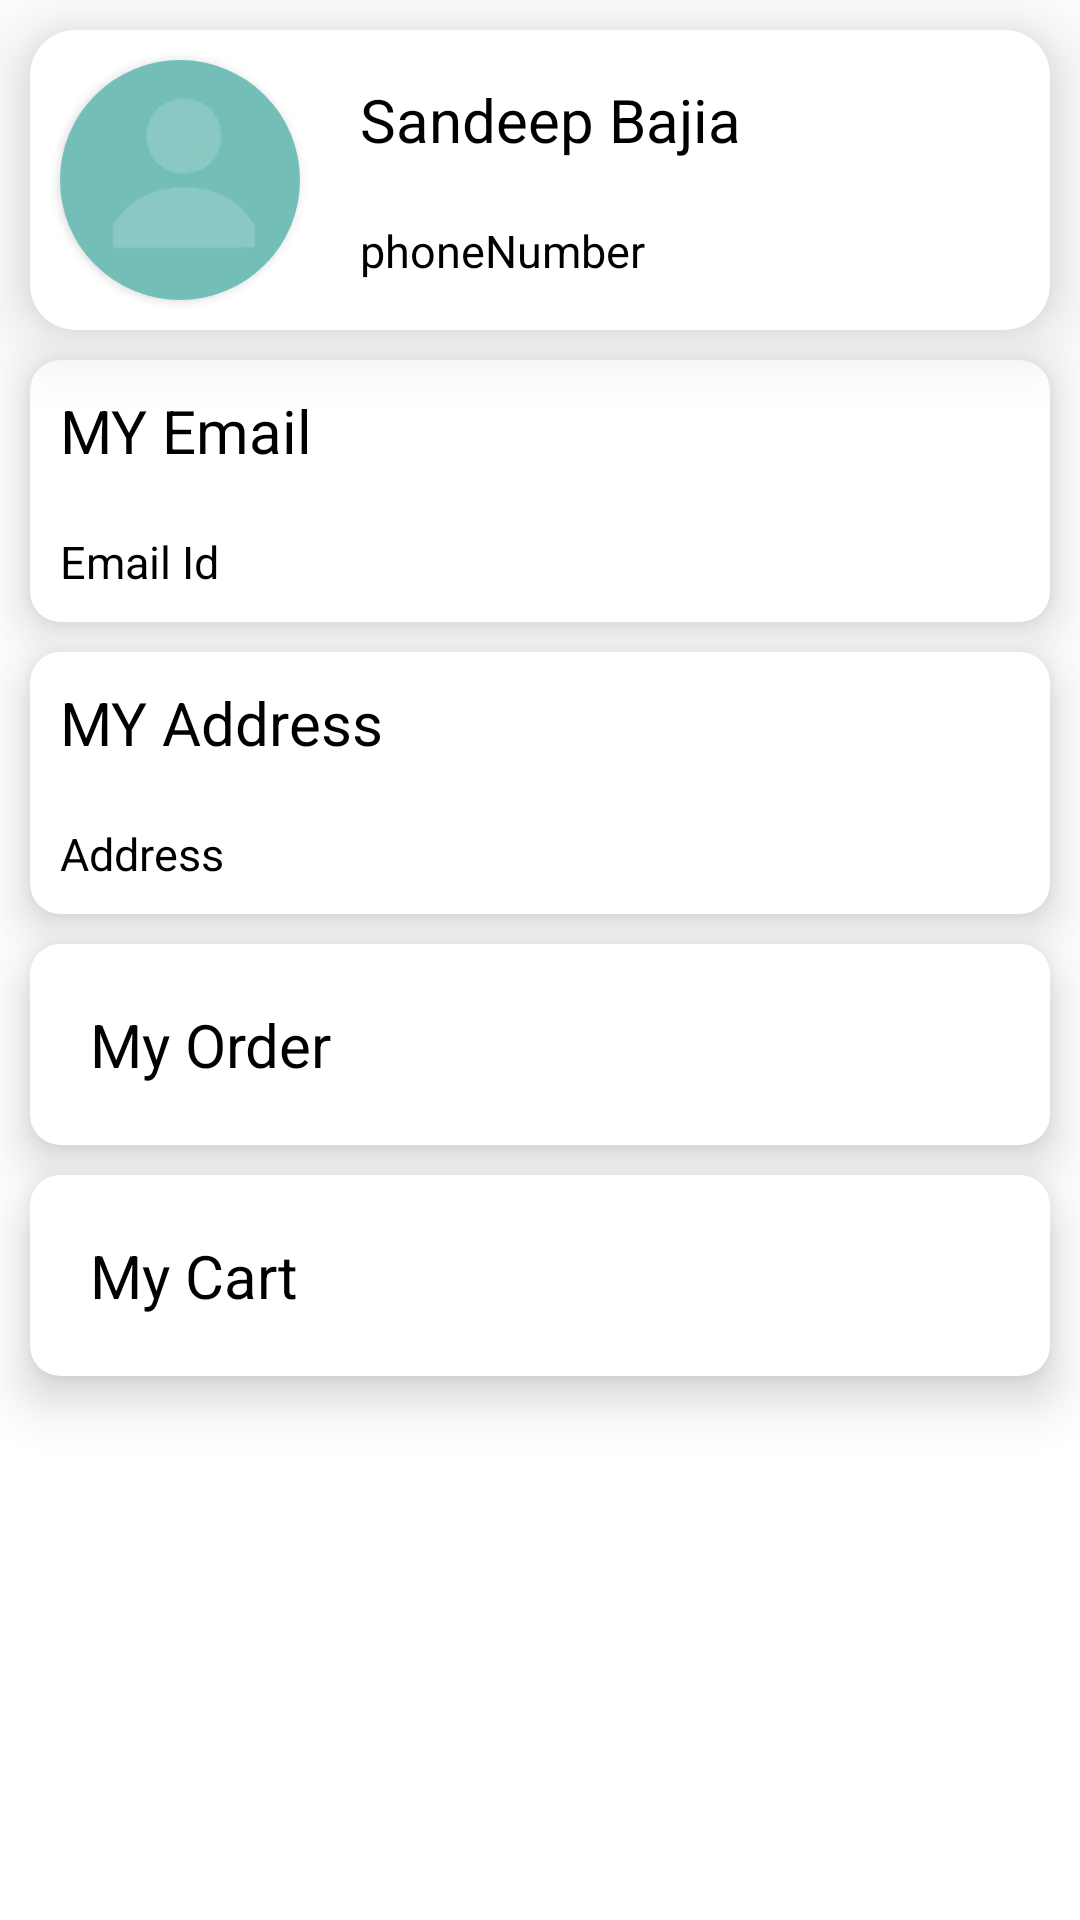

Reconstruct the res/layout file that produces this screen, plus the resources it refers to.
<!-- AndroidManifest.xml: application theme Theme.ECommerceApp -->
<!-- res/layout/fragment_profile.xml -->
<?xml version="1.0" encoding="utf-8"?>
<androidx.constraintlayout.widget.ConstraintLayout
    xmlns:android="http://schemas.android.com/apk/res/android"
    xmlns:app="http://schemas.android.com/apk/res-auto"
    xmlns:tools="http://schemas.android.com/tools"
    android:layout_width="match_parent"
    android:layout_height="match_parent">
    <androidx.cardview.widget.CardView
        android:id="@+id/cardImage"
        android:layout_width="match_parent"
        android:layout_height="wrap_content"
        app:cardElevation="15dp"
        app:cardCornerRadius="15dp"
        android:layout_margin="10dp"
        app:layout_constraintTop_toTopOf="parent">

        <LinearLayout
            android:layout_width="match_parent"
            android:layout_height="match_parent"
            android:orientation="horizontal">

            <androidx.cardview.widget.CardView
                android:layout_width="80dp"
                android:layout_height="80dp"
                android:layout_margin="10dp"
                app:cardCornerRadius="40dp">
                <ImageView
                    android:layout_width="80dp"
                    android:layout_height="80dp"
                    android:src="@drawable/user_image"
                    android:scaleType="centerCrop">
                </ImageView>
            </androidx.cardview.widget.CardView>

            <LinearLayout
                android:layout_width="wrap_content"
                android:layout_height="wrap_content"
                android:orientation="vertical"
                android:layout_gravity="center_vertical">
                <TextView
                    android:id="@+id/profileName"
                    android:layout_width="wrap_content"
                    android:layout_height="wrap_content"
                    android:text="Sandeep Bajia"
                    android:textSize="20sp"
                    android:layout_margin="10sp"
                    android:textColor="@color/black"/>
                <TextView
                    android:id="@+id/profilePhone"
                    android:layout_width="wrap_content"
                    android:layout_height="wrap_content"
                    android:text="phoneNumber"
                    android:layout_gravity="center_vertical"
                    android:layout_margin="10sp"
                    android:textSize="15sp"
                    android:textColor="@color/black"/>
            </LinearLayout>
        </LinearLayout>
    </androidx.cardview.widget.CardView>

    <androidx.cardview.widget.CardView
        android:id="@+id/cardEmailId"
        android:layout_width="match_parent"
        android:layout_height="wrap_content"
        app:layout_constraintTop_toBottomOf="@id/cardImage"
        android:orientation="vertical"
        app:cardElevation="10dp"
        app:cardCornerRadius="10dp"
        android:layout_margin="10dp">
        <LinearLayout
            android:layout_width="match_parent"
            android:layout_height="match_parent"
            android:orientation="vertical">
        <TextView
            android:id= "@+id/myEmail"
            android:layout_width="match_parent"
            android:layout_height="wrap_content"
            android:text = "MY Email"
            android:layout_margin="10dp"
            android:textColor="@color/black"
            android:textSize="20sp"/>
        <TextView
            android:id="@+id/profilEmail"
            android:layout_width="match_parent"
            android:layout_height="wrap_content"
            android:textColor="@color/black"
            android:layout_margin="10dp"
            android:textSize="15sp"
            android:text="Email Id"/>
        </LinearLayout>
    </androidx.cardview.widget.CardView>

    <androidx.cardview.widget.CardView
        android:id="@+id/cardAddress"
        android:layout_width="match_parent"
        android:layout_height="wrap_content"
        app:layout_constraintTop_toBottomOf="@id/cardEmailId"
        app:cardElevation="10dp"
        app:cardCornerRadius="10dp"
        android:layout_margin="10dp">
        <LinearLayout
            android:layout_width="match_parent"
            android:layout_height="match_parent"
            android:orientation="vertical">
        <TextView
            android:id= "@+id/myAddress"
            android:layout_width="match_parent"
            android:layout_height="wrap_content"
            android:text = "MY Address"
            android:layout_margin="10dp"
            android:textColor="@color/black"
            android:textSize="20sp"/>
        <TextView
            android:id="@+id/profilAddress"
            android:layout_width="match_parent"
            android:layout_height="wrap_content"
            android:textColor="@color/black"
            android:layout_margin="10dp"
            android:textSize="15sp"
            android:text="Address"/>
        </LinearLayout>
    </androidx.cardview.widget.CardView>

    <androidx.cardview.widget.CardView
        android:id="@+id/cardMyOrder"
        android:layout_width="match_parent"
        android:layout_height="wrap_content"
        app:layout_constraintTop_toBottomOf="@id/cardAddress"
        app:cardElevation="10dp"
        app:cardCornerRadius="10dp"
        android:layout_margin="10dp">
        <TextView
            android:id="@+id/profilMyOrder"
            android:layout_width="match_parent"
            android:layout_height="wrap_content"
            android:textColor="@color/black"
            android:layout_margin="20dp"
            android:textSize="20sp"
            android:text="My Order"/>
    </androidx.cardview.widget.CardView>

    <androidx.cardview.widget.CardView
        android:id="@+id/cardMyCart"
        android:layout_width="match_parent"
        android:layout_height="wrap_content"
        app:layout_constraintTop_toBottomOf="@id/cardMyOrder"
        app:cardElevation="10dp"
        app:cardCornerRadius="10dp"
        android:layout_margin="10dp">
        <TextView
            android:id="@+id/profilMyCart"
            android:layout_width="match_parent"
            android:layout_height="wrap_content"
            android:textColor="@color/black"
            android:layout_margin="20dp"
            android:textSize="20sp"
            android:text="My Cart"/>
    </androidx.cardview.widget.CardView>
</androidx.constraintlayout.widget.ConstraintLayout>
<!-- resources referenced by this layout -->
<resources>
  <color name="black">#FF000000</color>
  <!-- drawable user_image: png bitmap (drawable-v24, 18008 bytes) -->
  <style name="Theme.ECommerceApp" parent="Theme.MaterialComponents.DayNight.DarkActionBar">
          
          <item name="colorPrimary">@color/blue</item>
          <item name="colorPrimaryVariant">@color/blue</item>
          <item name="colorOnPrimary">@color/white</item>
          
          <item name="colorSecondary">@color/teal_200</item>
          <item name="colorSecondaryVariant">@color/teal_700</item>
          <item name="colorOnSecondary">@color/black</item>
          
          <item name="android:statusBarColor" tools:targetApi="l">?attr/colorPrimaryVariant</item>
          
      </style>
  <color name="blue">#0000FF</color>
  <color name="white">#FFFFFFFF</color>
  <color name="teal_200">#FF03DAC5</color>
  <color name="teal_700">#FF018786</color>
</resources>
